Labelled photos from "dataset", an image-classification folder in sinchana1408/Tomato_maturity_detection_and_Harvest_RecommendationSystem. The possible labels are: breaker, green, pink, red, turner.

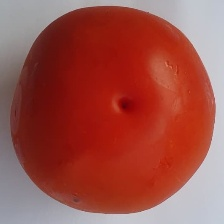
Label: red

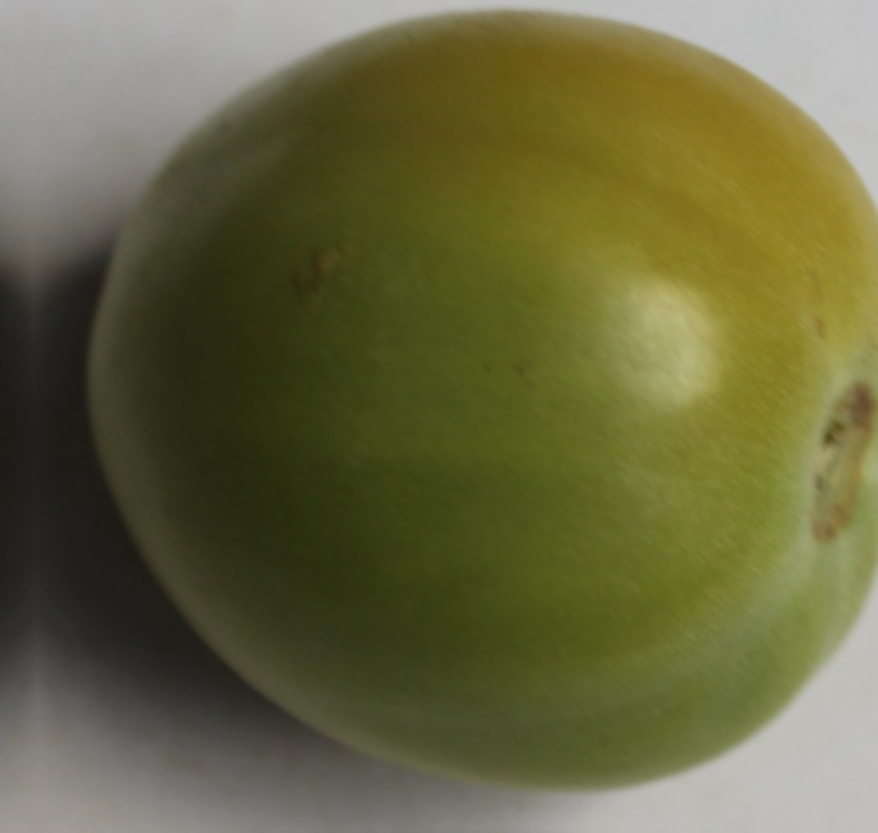
Label: breaker

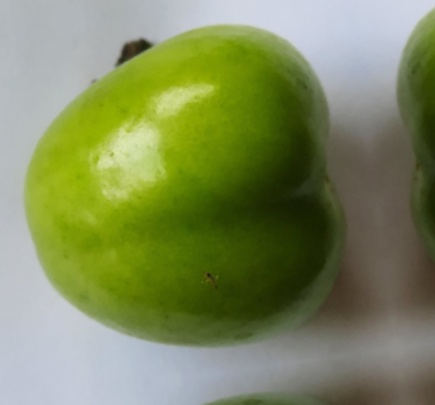
Label: green

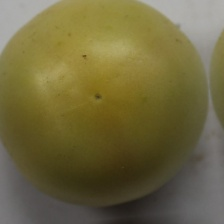
Label: breaker

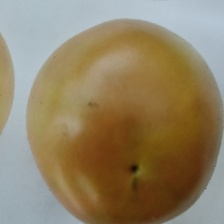
Label: pink

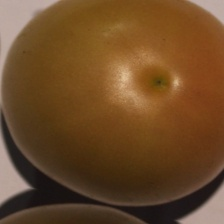
Label: turner
